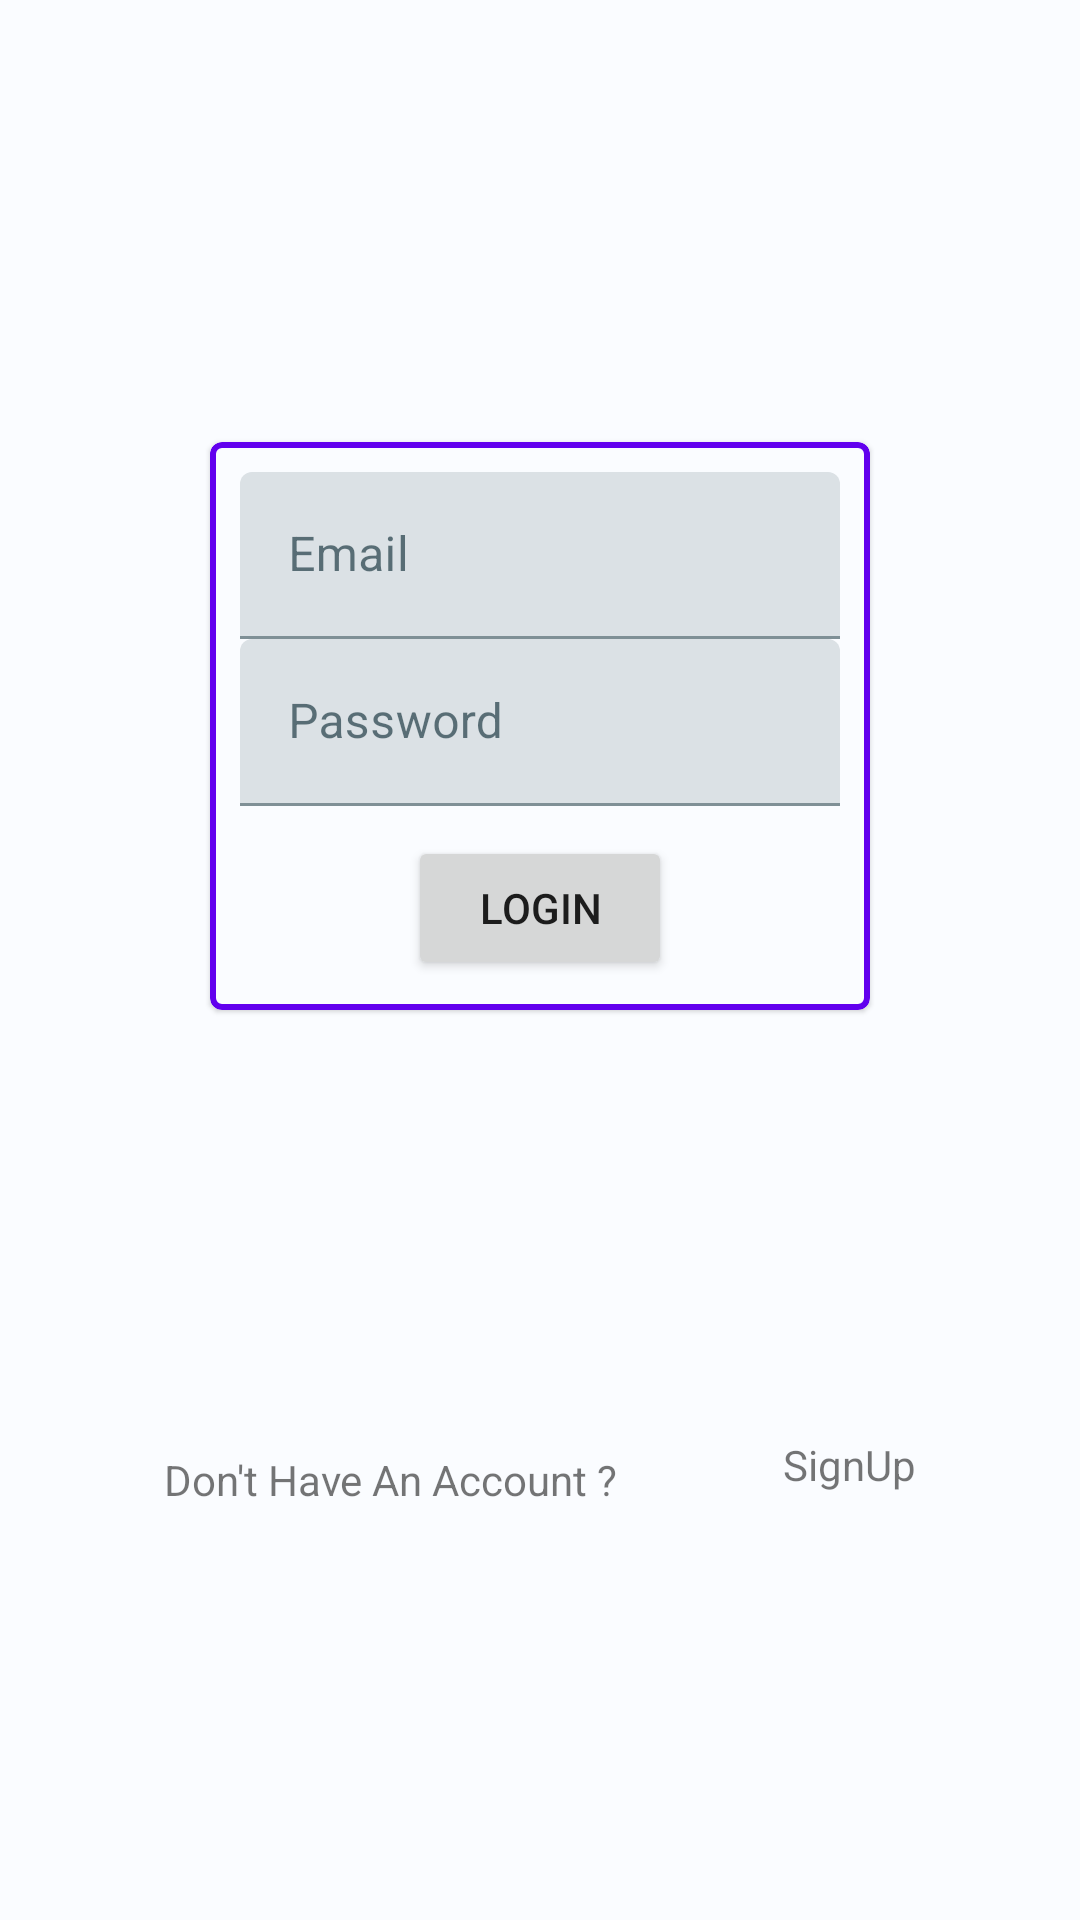

Reconstruct the res/layout file that produces this screen, plus the resources it refers to.
<!-- AndroidManifest.xml: application theme Theme.ChatsApp -->
<!-- res/layout/fragment_login.xml -->
<?xml version="1.0" encoding="utf-8"?>
<FrameLayout xmlns:android="http://schemas.android.com/apk/res/android"
    xmlns:tools="http://schemas.android.com/tools"
    xmlns:app="http://schemas.android.com/apk/res-auto"
    android:layout_width="match_parent"
    android:layout_height="match_parent"
    tools:context=".fragments.LoginFragment">

    <androidx.constraintlayout.widget.ConstraintLayout
        android:layout_width="match_parent"
        android:layout_height="match_parent">

        <com.google.android.material.card.MaterialCardView
            android:layout_width="wrap_content"
            android:layout_height="wrap_content"
            android:layout_marginStart="10dp"
            android:layout_marginTop="10dp"
            android:id="@+id/Login_CardView"
            android:layout_marginEnd="10dp"
            android:layout_marginBottom="10dp"
            app:layout_constraintBottom_toTopOf="@id/DontHaveAcc"
            app:layout_constraintEnd_toEndOf="parent"
            app:layout_constraintStart_toStartOf="parent"
            app:layout_constraintTop_toTopOf="parent"
            app:strokeColor="@color/design_default_color_primary"
            app:strokeWidth="@dimen/cardview_default_elevation">

            <androidx.constraintlayout.widget.ConstraintLayout
                android:layout_width="match_parent"
                android:layout_height="match_parent"
                android:layout_marginStart="10dp"
                android:layout_marginTop="10dp"
                android:layout_marginEnd="10dp"
                android:layout_marginBottom="10dp">



                <com.google.android.material.textfield.TextInputLayout
                    android:id="@+id/Email"
                    android:layout_height="wrap_content"
                    android:layout_width="wrap_content"
                    android:hint="@string/email"
                    app:layout_constraintEnd_toEndOf="parent"
                    app:layout_constraintStart_toStartOf="parent"
                    app:layout_constraintTop_toTopOf="parent"
                    app:layout_constraintBottom_toTopOf="@id/Password">
                    <com.google.android.material.textfield.TextInputEditText
                        android:id="@+id/Email_edittext"
                        android:inputType="textEmailAddress"
                        android:layout_height="wrap_content"
                        android:layout_width="200dp"/>
                </com.google.android.material.textfield.TextInputLayout>

                <com.google.android.material.textfield.TextInputLayout
                    android:id="@+id/Password"
                    android:layout_height="wrap_content"
                    android:layout_width="wrap_content"
                    android:hint="@string/password"
                    app:layout_constraintEnd_toEndOf="parent"
                    app:layout_constraintStart_toStartOf="parent"
                    app:layout_constraintTop_toBottomOf="@id/Email"
                    app:layout_constraintBottom_toTopOf="@id/LoginButton">
                    <com.google.android.material.textfield.TextInputEditText
                        android:id="@+id/Password_edittext"
                        android:inputType="textPassword"
                        android:layout_height="wrap_content"
                        android:layout_width="200dp"/>
                </com.google.android.material.textfield.TextInputLayout>
                <Button
                    android:id="@+id/LoginButton"
                    android:layout_width="wrap_content"
                    android:layout_height="wrap_content"
                    android:text="@string/login"
                    app:layout_constraintTop_toBottomOf="@id/Password"
                    android:layout_marginTop="10dp"
                    app:layout_constraintEnd_toEndOf="parent"
                    app:layout_constraintStart_toStartOf="parent"
                    app:layout_constraintBottom_toBottomOf="parent"

                    />


            </androidx.constraintlayout.widget.ConstraintLayout>
        </com.google.android.material.card.MaterialCardView>
        <TextView
            android:layout_width="wrap_content"
            android:layout_height="wrap_content"
            android:text="@string/don_t_have_an_account"
            android:id="@+id/DontHaveAcc"
            app:layout_constraintStart_toStartOf="parent"
            app:layout_constraintTop_toBottomOf="@id/Login_CardView"
            app:layout_constraintBottom_toBottomOf="parent"
            app:layout_constraintEnd_toStartOf="@id/Signup_Redirect"/>
        <TextView
            android:layout_width="wrap_content"
            android:layout_height="wrap_content"
            android:id="@+id/Signup_Redirect"
            android:text="@string/signup"
            app:layout_constraintTop_toBottomOf="@id/Login_CardView"
            app:layout_constraintStart_toEndOf="@id/DontHaveAcc"
            app:layout_constraintEnd_toEndOf="parent"
            app:layout_constraintBottom_toBottomOf="parent"/>
    </androidx.constraintlayout.widget.ConstraintLayout>

</FrameLayout>
<!-- resources referenced by this layout -->
<resources>
  <string name="don_t_have_an_account">Don\'t Have An Account ?</string>
  <string name="email">Email</string>
  <string name="login">Login</string>
  <string name="password">Password</string>
  <string name="signup">SignUp</string>
  <color name="md_theme_light_onSecondaryContainer">#001E2D</color>
  <color name="md_theme_light_primary">#A43947</color>
  <color name="md_theme_light_onPrimary">#FFFFFF</color>
  <color name="md_theme_light_primaryContainer">#FFDADB</color>
  <color name="md_theme_light_onPrimaryContainer">#40000E</color>
  <color name="md_theme_light_secondary">#00658D</color>
  <color name="md_theme_light_onSecondary">#FFFFFF</color>
  <color name="md_theme_light_secondaryContainer">#C6E7FF</color>
  <color name="md_theme_light_tertiary">#006591</color>
  <color name="md_theme_light_onTertiary">#FFFFFF</color>
  <color name="md_theme_light_tertiaryContainer">#C9E6FF</color>
  <color name="md_theme_light_onTertiaryContainer">#001E2F</color>
  <color name="md_theme_light_error">#BA1A1A</color>
  <color name="md_theme_light_errorContainer">#FFDAD6</color>
  <color name="md_theme_light_onError">#FFFFFF</color>
  <color name="md_theme_light_onErrorContainer">#410002</color>
  <color name="md_theme_light_background">#FAFCFF</color>
  <color name="md_theme_light_onBackground">#001F2A</color>
  <color name="md_theme_light_surface">#FAFCFF</color>
  <color name="md_theme_light_onSurface">#001F2A</color>
  <color name="md_theme_light_surfaceVariant">#F4DDDD</color>
  <color name="md_theme_light_onSurfaceVariant">#524344</color>
  <color name="md_theme_light_outline">#857373</color>
  <color name="md_theme_light_inverseOnSurface">#E1F4FF</color>
  <color name="md_theme_light_inverseSurface">#003547</color>
  <color name="md_theme_light_inversePrimary">#FFB2B7</color>
</resources>
